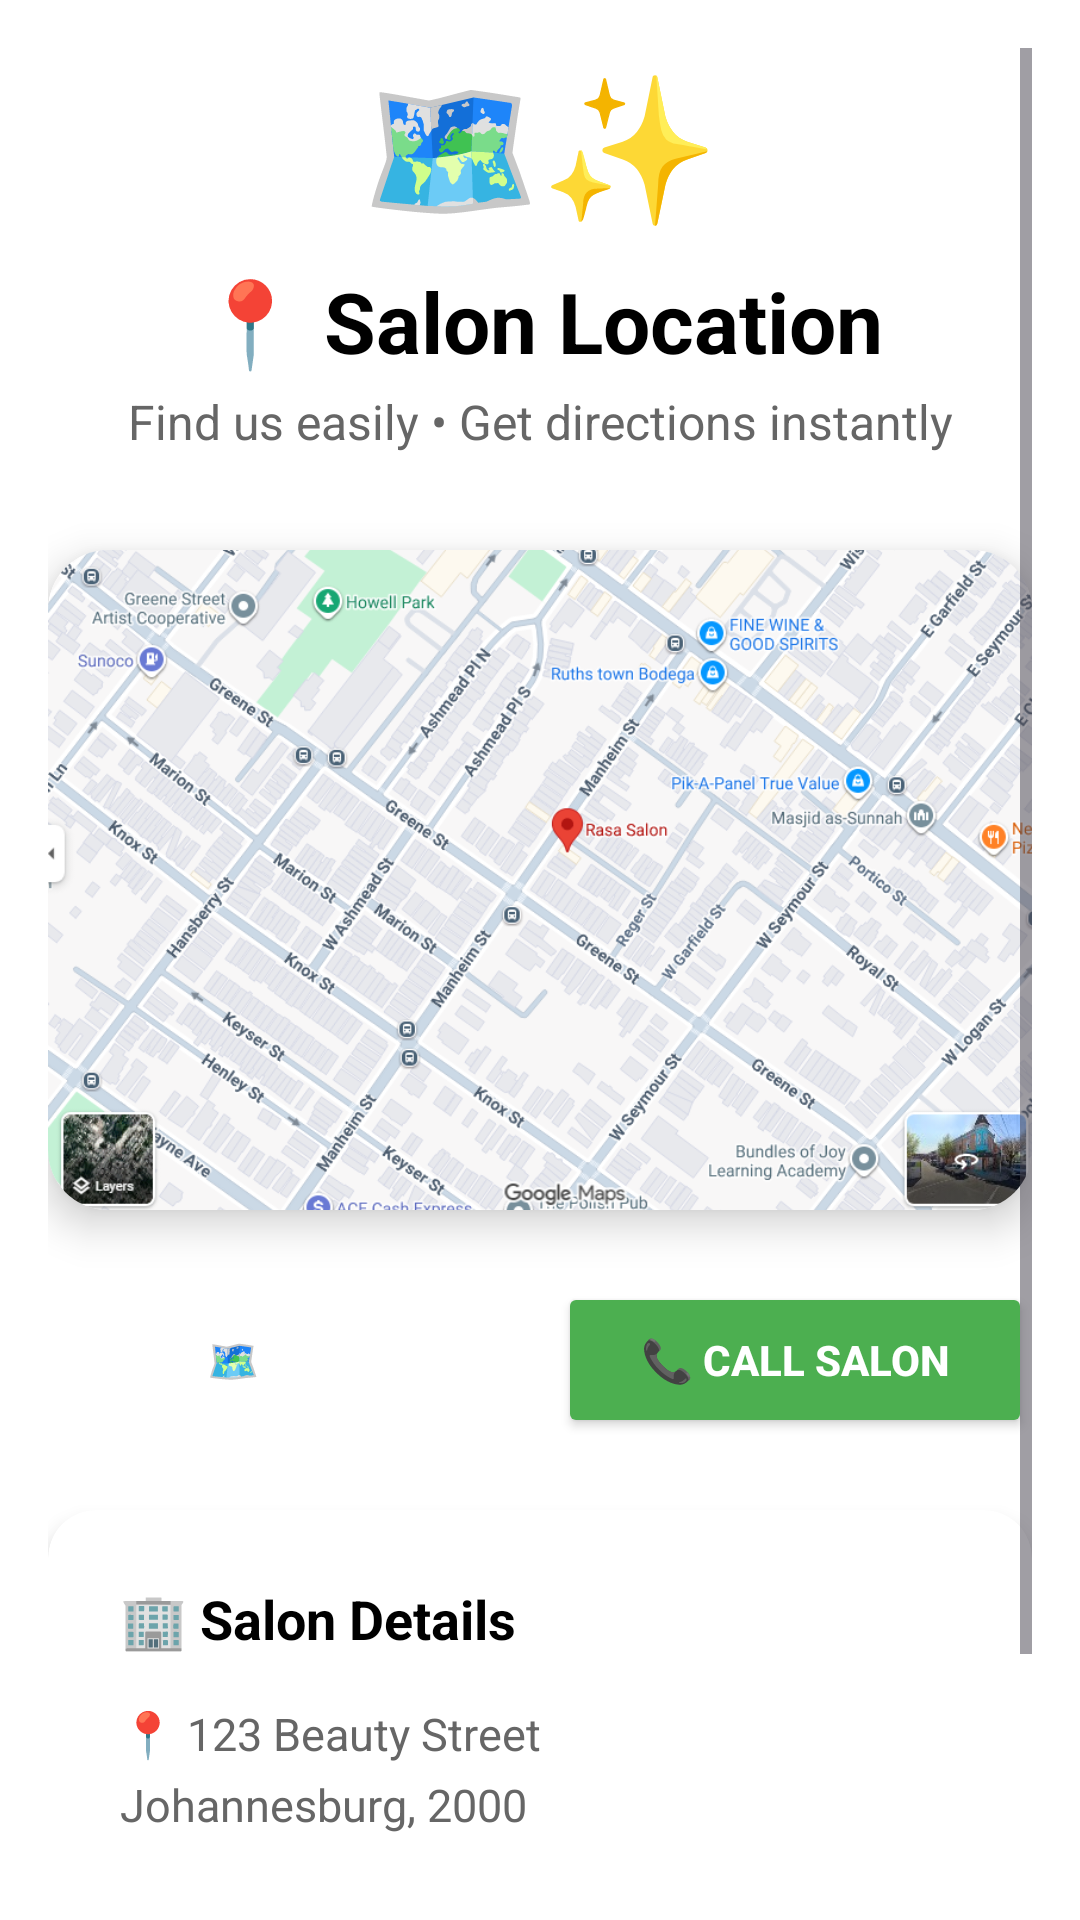

Here is an Android app screen rendered from its layout file. Give the layout XML and the strings, colors and styles it references.
<!-- AndroidManifest.xml: application theme Theme.SalonBookingApp -->
<!-- res/layout/fragment_map.xml -->
<?xml version="1.0" encoding="utf-8"?>
<ScrollView xmlns:android="http://schemas.android.com/apk/res/android"
    xmlns:app="http://schemas.android.com/apk/res-auto"
    android:layout_width="match_parent"
    android:layout_height="match_parent"
    android:background="@android:color/white"
    android:padding="16dp">

    <LinearLayout
        android:layout_width="match_parent"
        android:layout_height="wrap_content"
        android:orientation="vertical">

        
        <LinearLayout
            android:layout_width="match_parent"
            android:layout_height="wrap_content"
            android:orientation="vertical"
            android:gravity="center"
            android:layout_marginBottom="32dp">

            <TextView
                android:layout_width="wrap_content"
                android:layout_height="wrap_content"
                android:text="🗺️✨"
                android:textSize="48sp"
                android:layout_marginBottom="8dp" />

            <TextView
                android:layout_width="match_parent"
                android:layout_height="wrap_content"
                android:text="@string/salon_location"
                android:textSize="28sp"
                android:textStyle="bold"
                android:gravity="center"
                android:textColor="@android:color/black" />

            <TextView
                android:layout_width="match_parent"
                android:layout_height="wrap_content"
                android:text="@string/find_us_easily"
                android:textSize="16sp"
                android:gravity="center"
                android:textColor="#666666"
                android:layout_marginTop="4dp" />
        </LinearLayout>

        
        <androidx.cardview.widget.CardView
            android:id="@+id/mapPlaceholder"
            android:layout_width="match_parent"
            android:layout_height="220dp"
            android:layout_marginBottom="24dp"
            app:cardCornerRadius="20dp"
            app:cardElevation="8dp"
            android:clickable="true"
            android:focusable="true">

            <ImageView
                android:layout_width="match_parent"
                android:layout_height="match_parent"
                android:scaleType="centerCrop"
                android:src="@drawable/static_map"
                android:contentDescription="Salon Map Location" />
        </androidx.cardview.widget.CardView>

        
        <LinearLayout
            android:layout_width="match_parent"
            android:layout_height="wrap_content"
            android:orientation="horizontal"
            android:layout_marginBottom="24dp">

            <Button
                android:id="@+id/btnGetDirections"
                android:layout_width="0dp"
                android:layout_height="52dp"
                android:layout_weight="1"
                android:text="🗺️ Get Directions"
                android:textSize="14sp"
                android:textStyle="bold"
                style="@style/BeautifulButton"
                android:layout_marginEnd="6dp" />

            <Button
                android:id="@+id/btnCallSalon"
                android:layout_width="0dp"
                android:layout_height="52dp"
                android:layout_weight="1"
                android:text="📞 Call Salon"
                android:textSize="14sp"
                android:textStyle="bold"
                android:backgroundTint="#4CAF50"
                android:textColor="@android:color/white"
                android:layout_marginStart="6dp" />
        </LinearLayout>

        
        <androidx.cardview.widget.CardView
            android:layout_width="match_parent"
            android:layout_height="wrap_content"
            android:layout_marginBottom="20dp"
            app:cardCornerRadius="16dp"
            app:cardElevation="4dp"
            android:background="#FFF0F5">

            <LinearLayout
                android:layout_width="match_parent"
                android:layout_height="wrap_content"
                android:orientation="vertical"
                android:padding="24dp">

                <TextView
                    android:layout_width="match_parent"
                    android:layout_height="wrap_content"
                    android:text="🏢 Salon Details"
                    android:textSize="18sp"
                    android:textStyle="bold"
                    android:textColor="@android:color/black"
                    android:layout_marginBottom="16dp" />

                <TextView
                    android:id="@+id/tvMapInfo"
                    android:layout_width="match_parent"
                    android:layout_height="wrap_content"
                    android:text="@string/location_details"
                    android:textSize="15sp"
                    android:textColor="#666666"
                    android:lineSpacingExtra="6dp" />
            </LinearLayout>
        </androidx.cardview.widget.CardView>

    </LinearLayout>
</ScrollView>
<!-- resources referenced by this layout -->
<resources>
  <!-- drawable static_map: png bitmap (drawable, 558484 bytes) -->
  <string name="find_us_easily">Find us easily • Get directions instantly</string>
  <string name="location_details">📍 123 Beauty Street\nJohannesburg, 2000\n\n📞 011 123 4567\n🕒 9:00 AM - 7:00 PM</string>
  <string name="salon_location">📍 Salon Location</string>
  <style name="BeautifulButton" parent="Widget.MaterialComponents.Button">
          <item name="backgroundTint">@color/beautiful_pink</item>
          <item name="android:textColor">@color/white</item>
          <item name="cornerRadius">28dp</item>
      </style>
  <style name="Theme.SalonBookingApp" parent="Theme.Material3.DayNight.NoActionBar">
          <item name="colorPrimary">@color/beautiful_pink</item>
          <item name="colorSecondary">@color/beautiful_purple</item>
          <item name="android:statusBarColor">@color/beautiful_pink</item>
      </style>
  <color name="beautiful_pink">#FF6B9C</color>
  <color name="white">#FFFFFFFF</color>
  <color name="beautiful_purple">#A166EF</color>
</resources>
